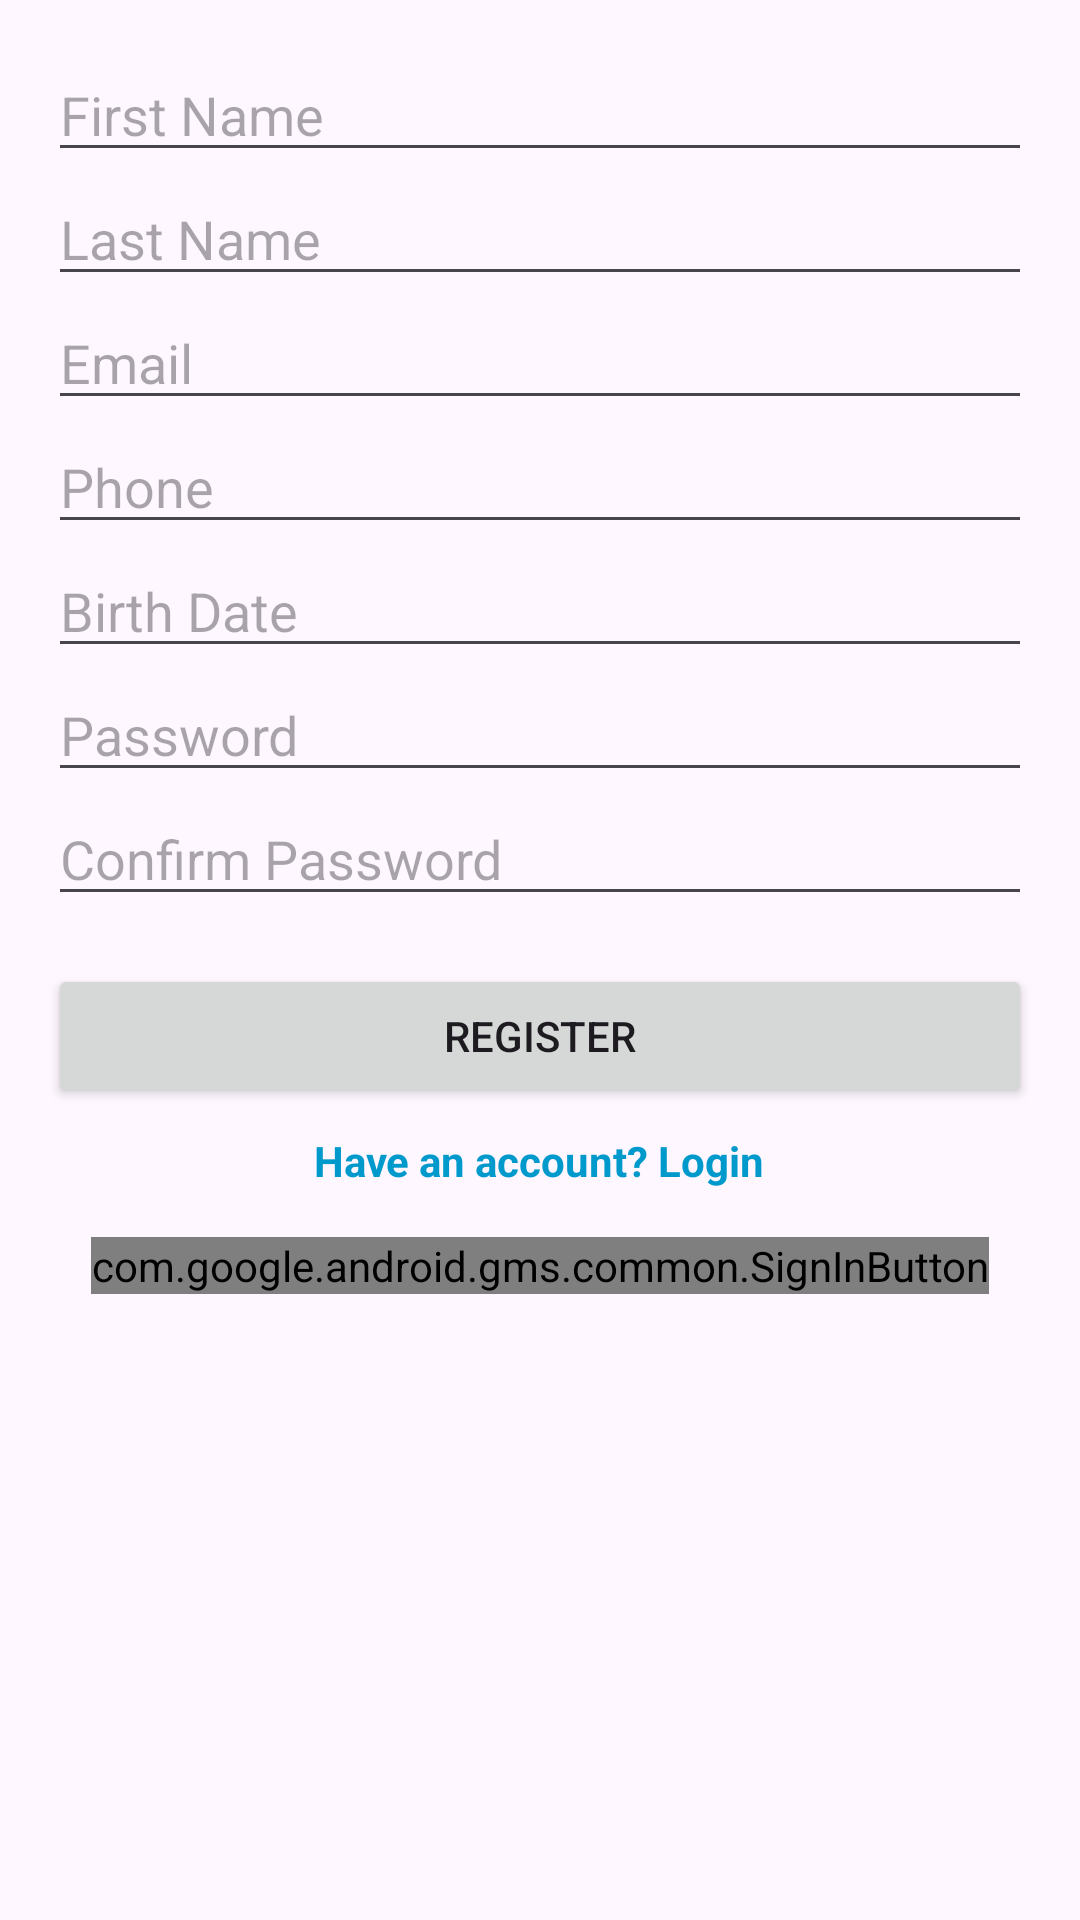

The Android layout XML behind this screen, and the referenced resources:
<!-- AndroidManifest.xml: application theme Theme.Jambavantha -->
<!-- res/layout/activity_register.xml -->
<?xml version="1.0" encoding="utf-8"?>
<RelativeLayout xmlns:android="http://schemas.android.com/apk/res/android"
    xmlns:tools="http://schemas.android.com/tools"
    android:layout_width="match_parent"
    android:layout_height="match_parent"
    android:padding="16dp"
    tools:context=".RegisterActivity">

    
    <EditText
        android:id="@+id/input_first_name"
        android:layout_width="match_parent"
        android:layout_height="wrap_content"
        android:hint="First Name" />

    
    <EditText
        android:id="@+id/input_last_name"
        android:layout_width="match_parent"
        android:layout_height="wrap_content"
        android:layout_below="@id/input_first_name"
        android:hint="Last Name" />

    
    <EditText
        android:id="@+id/input_email"
        android:layout_width="match_parent"
        android:layout_height="wrap_content"
        android:layout_below="@id/input_last_name"
        android:hint="Email"
        android:inputType="textEmailAddress" />

    
    <EditText
        android:id="@+id/input_phone"
        android:layout_width="match_parent"
        android:layout_height="wrap_content"
        android:layout_below="@id/input_email"
        android:hint="Phone"
        android:inputType="phone" />

    
    <EditText
        android:id="@+id/input_birth_date"
        android:layout_width="match_parent"
        android:layout_height="wrap_content"
        android:layout_below="@id/input_phone"
        android:hint="Birth Date" />

    
    <EditText
        android:id="@+id/input_password"
        android:layout_width="match_parent"
        android:layout_height="wrap_content"
        android:layout_below="@id/input_birth_date"
        android:hint="Password"
        android:inputType="textPassword" />

    
    <EditText
        android:id="@+id/input_confirm_password"
        android:layout_width="match_parent"
        android:layout_height="wrap_content"
        android:layout_below="@id/input_password"
        android:hint="Confirm Password"
        android:inputType="textPassword" />

    
    <Button
        android:id="@+id/register_button"
        android:layout_width="match_parent"
        android:layout_height="wrap_content"
        android:layout_below="@id/input_confirm_password"
        android:layout_marginTop="16dp"
        android:text="Register" />

    
    <TextView
        android:id="@+id/login_button"
        android:layout_width="wrap_content"
        android:layout_height="wrap_content"
        android:text="Have an account? Login"
        android:textColor="@android:color/holo_blue_dark"
        android:layout_below="@id/register_button"
        android:layout_marginTop="8dp"
        android:layout_centerHorizontal="true"
        android:textStyle="bold" />

    
    <com.google.android.gms.common.SignInButton
        android:id="@+id/google_sign_in_button"
        android:layout_width="wrap_content"
        android:layout_height="wrap_content"
        android:layout_below="@id/login_button"
        android:layout_marginTop="16dp"
        android:layout_centerHorizontal="true"
        android:text="Sign in with Google" />

</RelativeLayout>
<!-- resources referenced by this layout -->
<resources>
  <style name="Theme.Jambavantha" parent="Base.Theme.Jambavantha" />
  <style name="Base.Theme.Jambavantha" parent="Theme.Material3.DayNight.NoActionBar">
          
          
      </style>
</resources>
